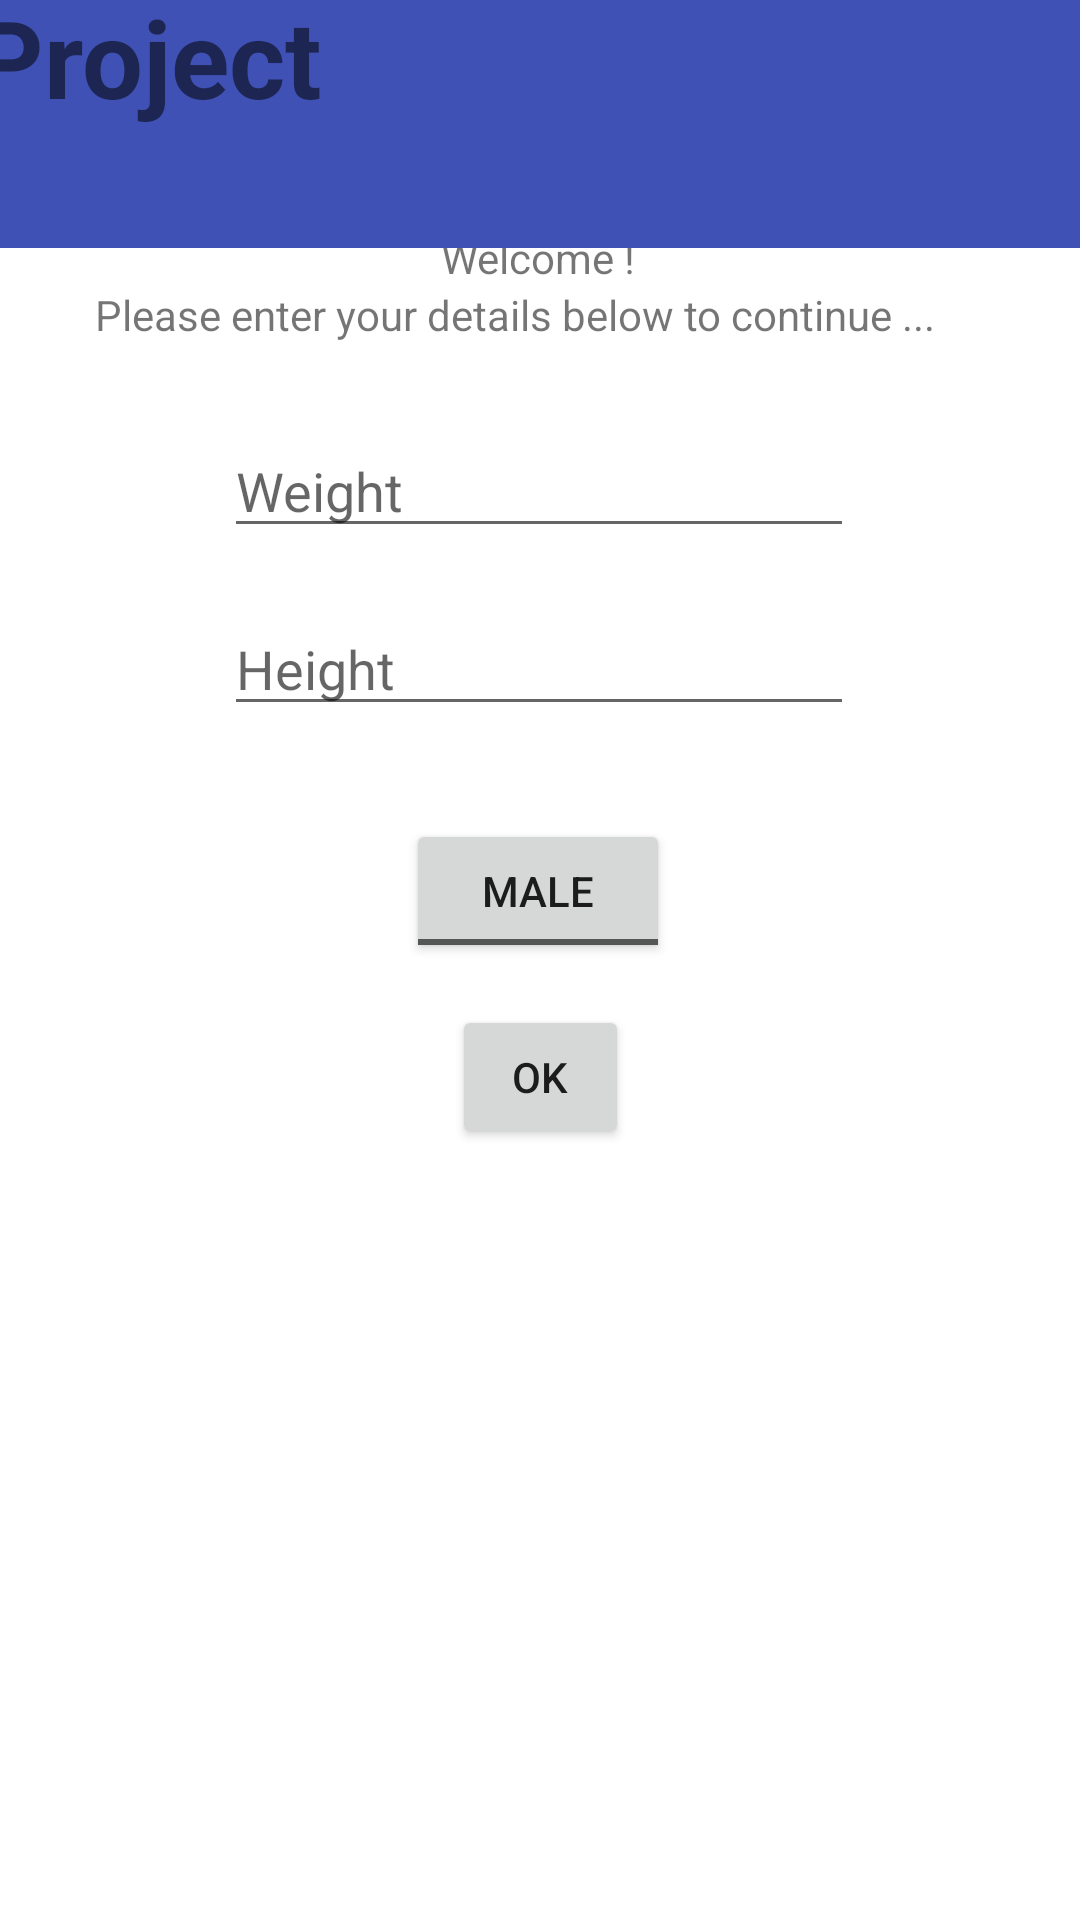

This screen was rendered from an Android layout file. Write that file and the resources it references.
<!-- AndroidManifest.xml: application theme Theme.Dev_Mobile -->
<!-- res/layout/activity_main.xml -->
<?xml version="1.0" encoding="utf-8"?>
<androidx.constraintlayout.widget.ConstraintLayout xmlns:android="http://schemas.android.com/apk/res/android"
    xmlns:app="http://schemas.android.com/apk/res-auto"
    xmlns:tools="http://schemas.android.com/tools"
    android:layout_width="match_parent"
    android:layout_height="match_parent"
    tools:context=".MainActivity">

    <Button
        android:id="@+id/button"
        android:layout_width="59dp"
        android:layout_height="48dp"
        android:onClick="submit"
        android:text="OK"
        app:layout_constraintBottom_toBottomOf="parent"
        app:layout_constraintEnd_toEndOf="parent"
        app:layout_constraintStart_toStartOf="parent"
        app:layout_constraintTop_toTopOf="parent"
        app:layout_constraintVertical_bias="0.566" />

    <EditText
        android:id="@+id/weight"
        android:layout_width="wrap_content"
        android:layout_height="wrap_content"
        android:ems="10"
        android:hint="Weight"
        android:inputType="textPersonName"
        app:layout_constraintBottom_toBottomOf="parent"
        app:layout_constraintEnd_toEndOf="parent"
        app:layout_constraintHorizontal_bias="0.497"
        app:layout_constraintStart_toStartOf="parent"
        app:layout_constraintTop_toTopOf="parent"
        app:layout_constraintVertical_bias="0.236" />

    <EditText
        android:id="@+id/height"
        android:layout_width="wrap_content"
        android:layout_height="wrap_content"
        android:ems="10"
        android:hint="Height"
        android:inputType="textPersonName"
        app:layout_constraintBottom_toBottomOf="parent"
        app:layout_constraintEnd_toEndOf="parent"
        app:layout_constraintHorizontal_bias="0.497"
        app:layout_constraintStart_toStartOf="parent"
        app:layout_constraintTop_toTopOf="parent"
        app:layout_constraintVertical_bias="0.335" />

    <TextView
        android:id="@+id/textView3"
        android:layout_width="wrap_content"
        android:layout_height="wrap_content"
        android:text="Welcome !"
        app:layout_constraintBottom_toBottomOf="parent"
        app:layout_constraintEnd_toEndOf="parent"
        app:layout_constraintHorizontal_bias="0.498"
        app:layout_constraintStart_toStartOf="parent"
        app:layout_constraintTop_toTopOf="parent"
        app:layout_constraintVertical_bias="0.123" />

    <LinearLayout
        android:id="@+id/linearLayout"
        android:layout_width="414dp"
        android:layout_height="88dp"
        android:background="#3F51B5"
        android:orientation="horizontal"
        app:layout_constraintBottom_toTopOf="@+id/textView3"
        app:layout_constraintEnd_toEndOf="parent"
        app:layout_constraintStart_toStartOf="parent"
        app:layout_constraintTop_toTopOf="parent">

        <TextView
            android:id="@+id/textView2"
            android:layout_width="wrap_content"
            android:layout_height="match_parent"
            android:layout_weight="1"
            android:text="  Project"
            android:textSize="36sp"
            android:textStyle="bold" />
    </LinearLayout>

    <TextView
        android:id="@+id/textView"
        android:layout_width="296dp"
        android:layout_height="39dp"
        android:text="Please enter your details below to continue ..."
        app:layout_constraintBottom_toBottomOf="parent"
        app:layout_constraintEnd_toEndOf="parent"
        app:layout_constraintHorizontal_bias="0.495"
        app:layout_constraintStart_toStartOf="parent"
        app:layout_constraintTop_toBottomOf="@+id/textView3"
        app:layout_constraintVertical_bias="0.0" />

    <ToggleButton
        android:id="@+id/gender"
        android:layout_width="wrap_content"
        android:layout_height="wrap_content"
        android:layout_marginTop="26dp"
        android:text="ToggleButton"
        android:textOff="MALE"
        android:textOn="FEMALE"
        app:layout_constraintBottom_toBottomOf="parent"
        app:layout_constraintEnd_toEndOf="parent"
        app:layout_constraintHorizontal_bias="0.498"
        app:layout_constraintStart_toStartOf="parent"
        app:layout_constraintTop_toBottomOf="@+id/height"
        app:layout_constraintVertical_bias="0.015" />

</androidx.constraintlayout.widget.ConstraintLayout>
<!-- resources referenced by this layout -->
<resources>
  <style name="Theme.Dev_Mobile" parent="Theme.MaterialComponents.DayNight.DarkActionBar">
          
          <item name="colorPrimary">@color/purple_500</item>
          <item name="colorPrimaryVariant">@color/purple_700</item>
          <item name="colorOnPrimary">@color/white</item>
          
          <item name="colorSecondary">@color/teal_200</item>
          <item name="colorSecondaryVariant">@color/teal_700</item>
          <item name="colorOnSecondary">@color/black</item>
          
          <item name="android:statusBarColor" tools:targetApi="l">?attr/colorPrimaryVariant</item>
          
      </style>
  <!-- not gathered from this repository: default colours our renderer supplied (Android Studio template values) -->
  <color name="purple_500">#FF6200EE</color>
  <color name="purple_700">#FF3700B3</color>
  <color name="teal_200">#FF03DAC5</color>
  <color name="teal_700">#FF018786</color>
  <color name="black">#FF000000</color>
  <color name="white">#FFFFFFFF</color>
</resources>
